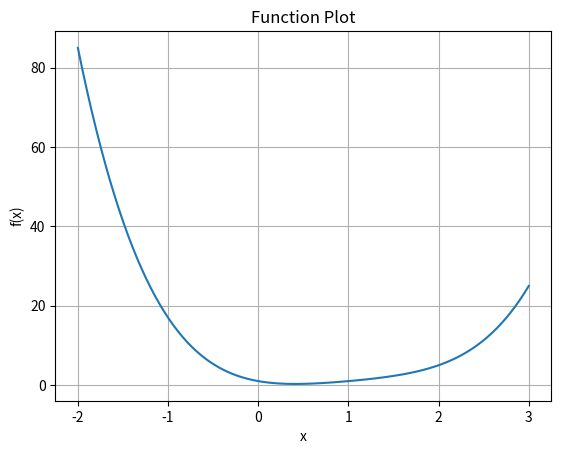

Generate this figure with matplotlib:
import numpy as np
import matplotlib.pyplot as plt

# 1.Plot a function
def print_a_function(f, values, save_path = None):
    y = [f(val) for val in values]
    plt.plot(values, y)
    plt.xlabel("x")
    plt.ylabel("f(x)")
    plt.title("Function Plot")
    plt.grid()
    if save_path:
        plt.savefig(save_path) # Save plot
    plt.show()

# TESTING AREA
if __name__ == "__main__":
    f = lambda x: (x - 1)**4 + x**2
    values = np.linspace(-2, 3, 100)
    print_a_function(f, values, save_path = "function_plot.png")